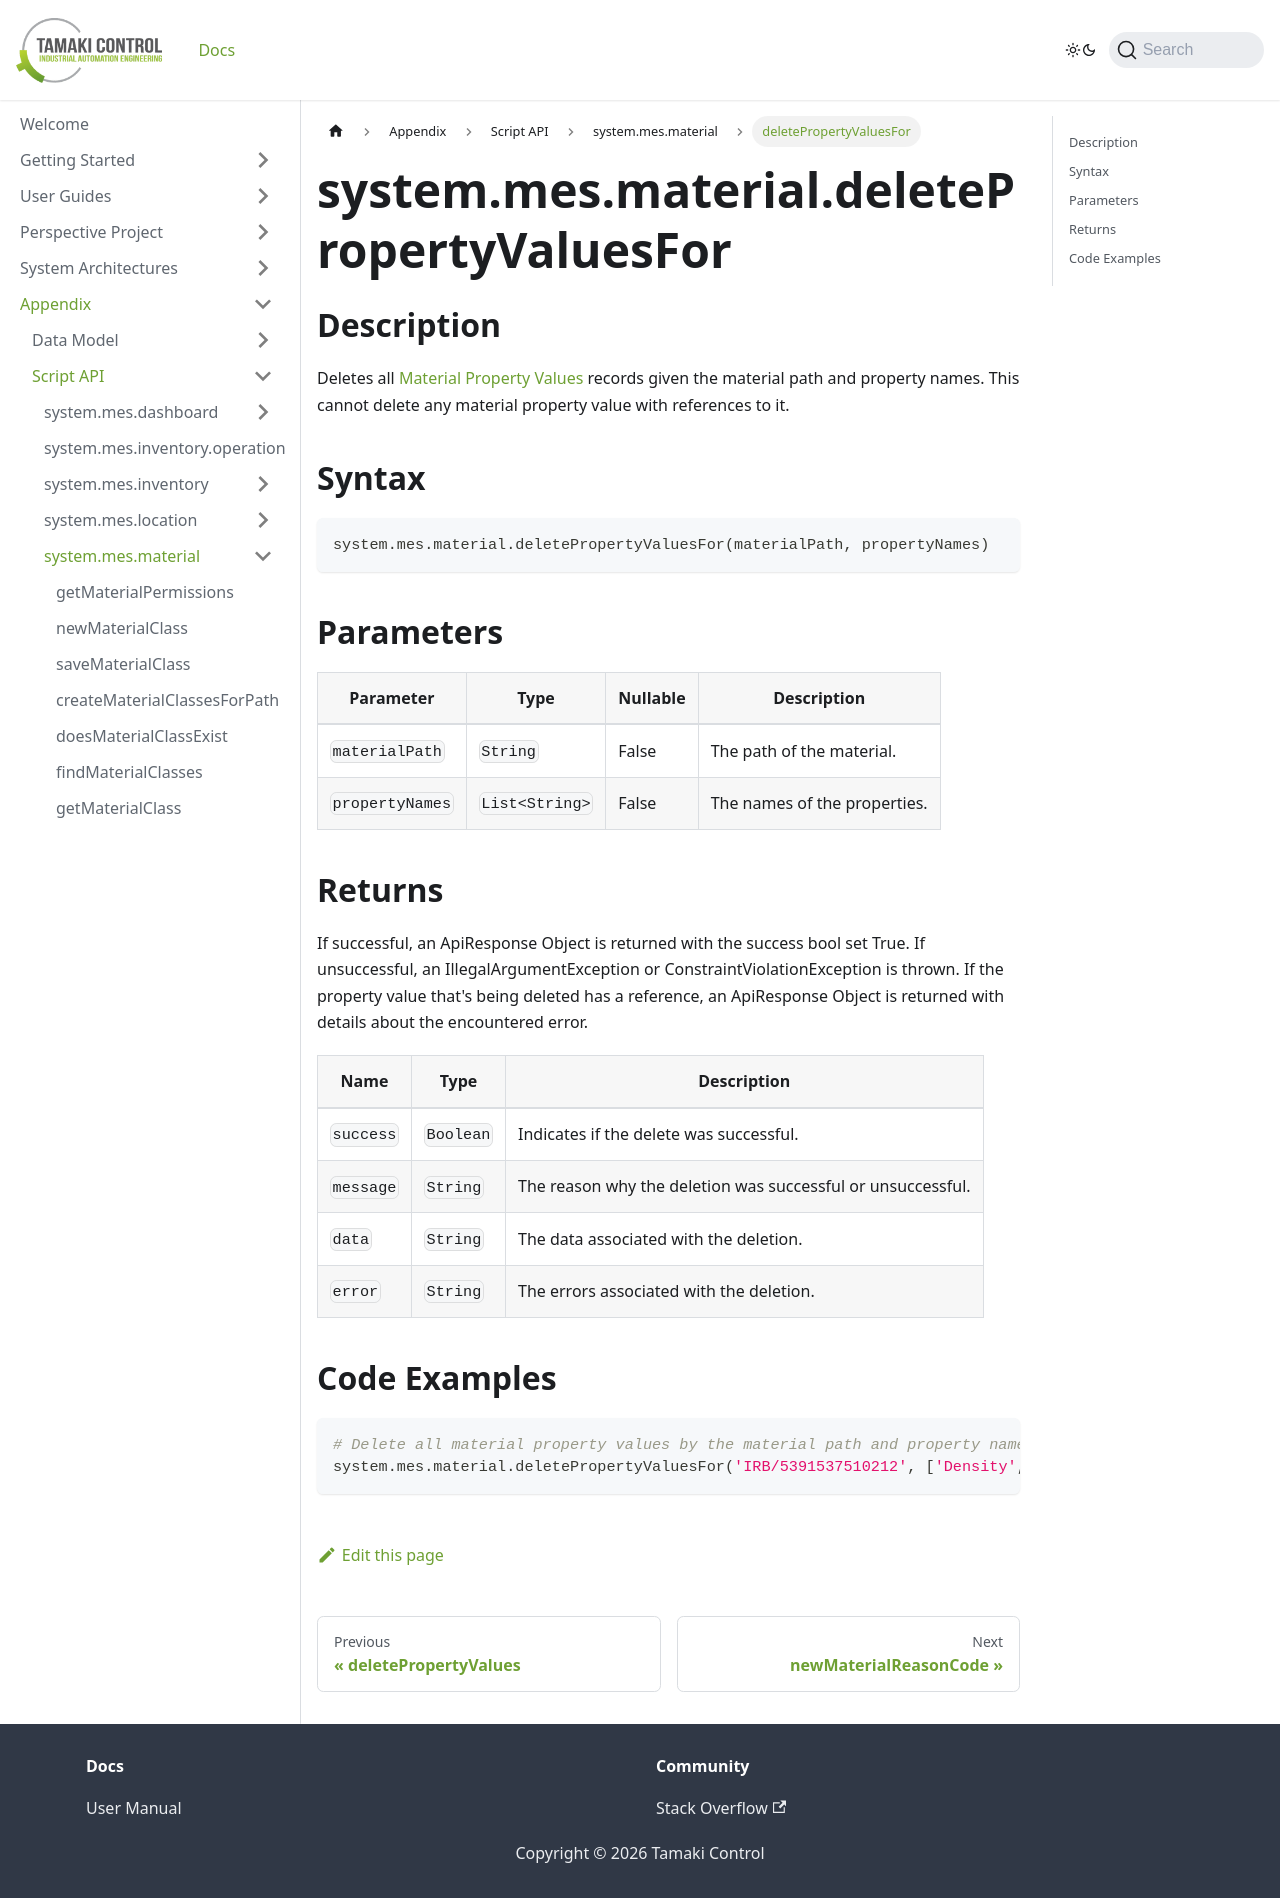

repository: TamakiControl/tamaki-mes-docs · page: docs/appendix/script-api/material-script-api/delete-property-values-for/index.html · generator: docusaurus

---
sidebar_position: 52
title: "deletePropertyValuesFor"
description: "Deletes all specified material property values with the given material path and property names."
---

# system.mes.material.deletePropertyValuesFor

## Description

Deletes all [Material Property Values](../../data-model/material-model/material-property-value) records given the material path and property names.
This cannot delete any material property value with references to it.

## Syntax

```python
system.mes.material.deletePropertyValuesFor(materialPath, propertyNames)
```

## Parameters

| Parameter       | Type           | Nullable | Description                  |
|-----------------|----------------|----------|------------------------------|
| `materialPath`  | `String`       | False    | The path of the material.    |
| `propertyNames` | `List<String>` | False    | The names of the properties. |

## Returns

If successful, an ApiResponse Object is returned with the success bool set True. If unsuccessful, an IllegalArgumentException or ConstraintViolationException is thrown.
If the property value that's being deleted has a reference, an ApiResponse Object is returned with details about the encountered error.

| Name      | Type      | Description                                                 |
|-----------|-----------|-------------------------------------------------------------|
| `success` | `Boolean` | Indicates if the delete was successful.                     |
| `message` | `String`  | The reason why the deletion was successful or unsuccessful. |
| `data`    | `String`  | The data associated with the deletion.                      |
| `error`   | `String`  | The errors associated with the deletion.                    |

## Code Examples

```python
# Delete all material property values by the material path and property names
system.mes.material.deletePropertyValuesFor('IRB/5391537510212', ['Density', 'Melting Point'])
```
